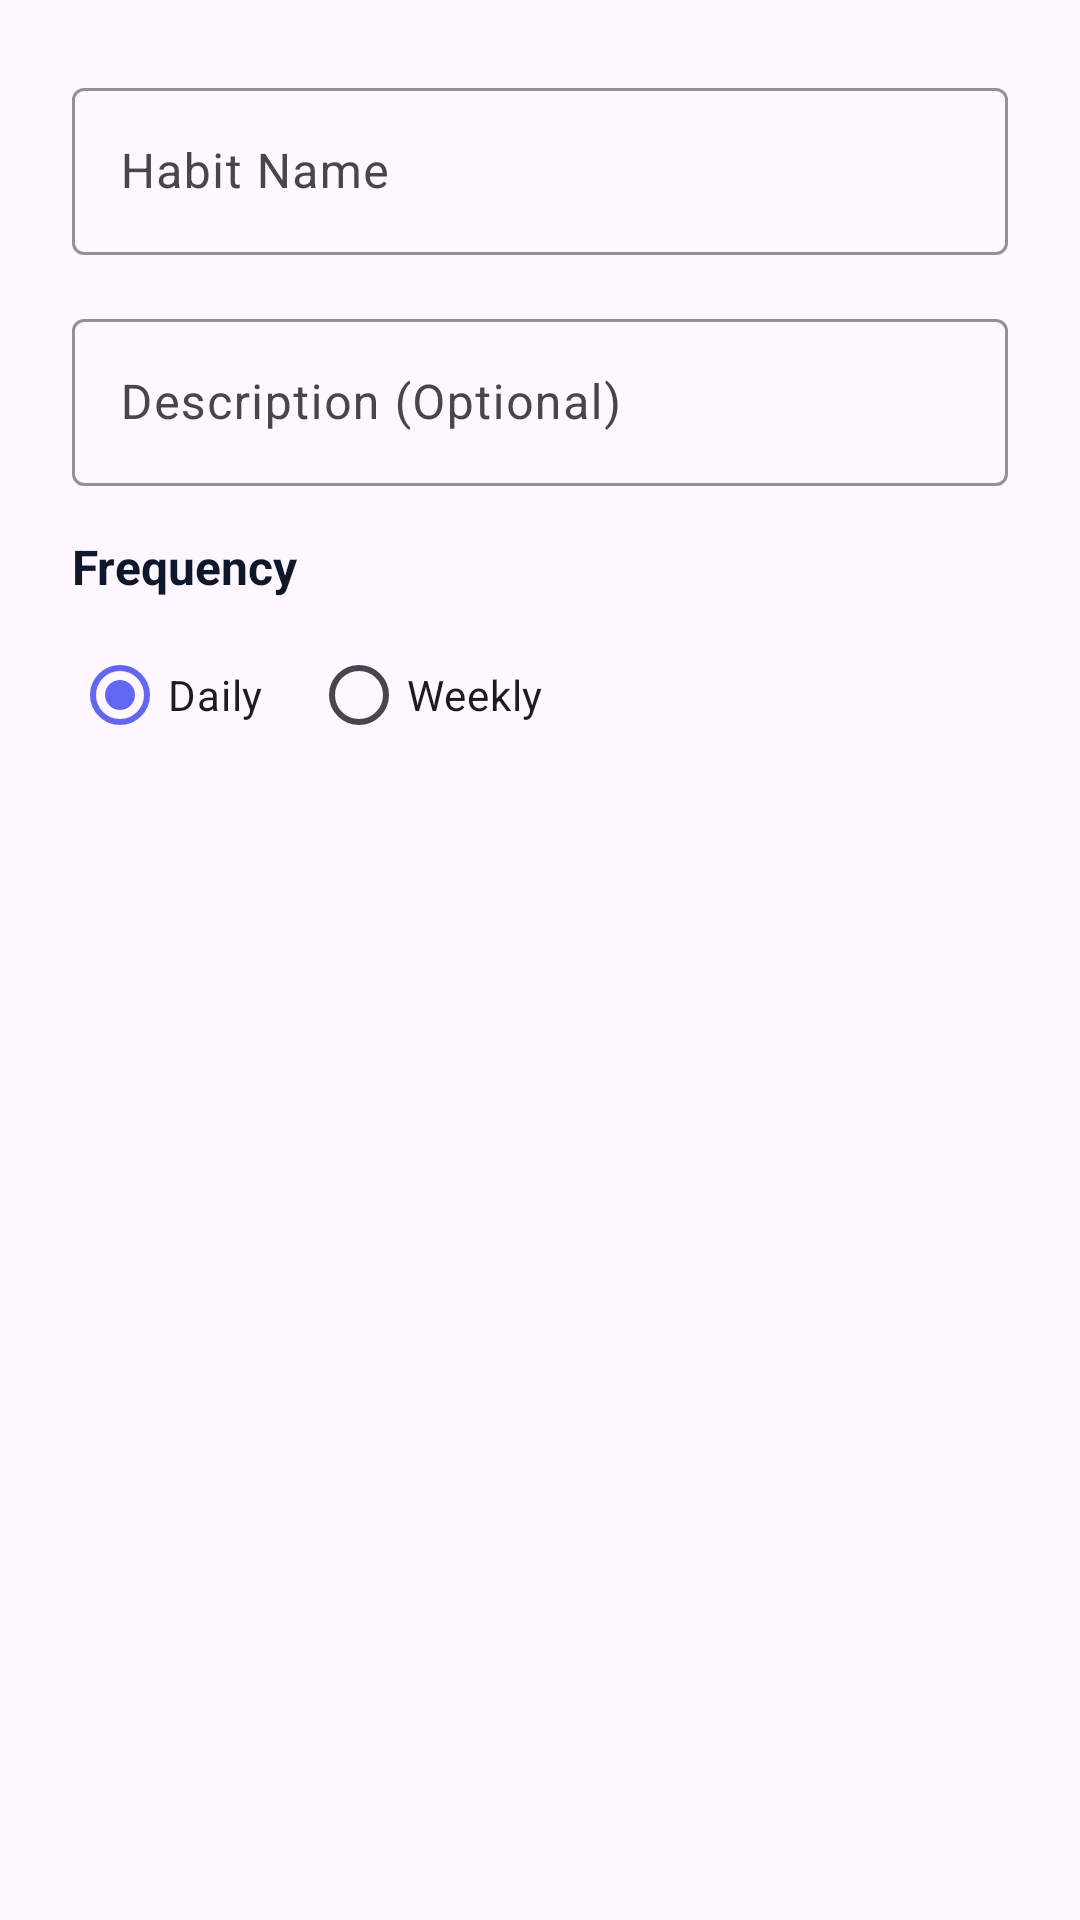

The Android layout XML behind this screen, and the referenced resources:
<!-- AndroidManifest.xml: application theme Theme.HabitTrackerApplication -->
<!-- res/layout/dialog_add_habit.xml -->
<?xml version="1.0" encoding="utf-8"?>
<LinearLayout xmlns:android="http://schemas.android.com/apk/res/android"
    xmlns:app="http://schemas.android.com/apk/res-auto"
    android:layout_width="match_parent"
    android:layout_height="wrap_content"
    android:orientation="vertical"
    android:padding="24dp">

    <com.google.android.material.textfield.TextInputLayout
        android:layout_width="match_parent"
        android:layout_height="wrap_content"
        android:layout_marginBottom="16dp"
        app:boxStrokeColor="@color/primary"
        app:hintTextColor="@color/primary">

        <com.google.android.material.textfield.TextInputEditText
            android:id="@+id/editTextHabitName"
            android:layout_width="match_parent"
            android:layout_height="wrap_content"
            android:hint="@string/habit_name"
            android:inputType="textCapSentences" />

    </com.google.android.material.textfield.TextInputLayout>

    <com.google.android.material.textfield.TextInputLayout
        android:layout_width="match_parent"
        android:layout_height="wrap_content"
        android:layout_marginBottom="16dp"
        app:boxStrokeColor="@color/primary"
        app:hintTextColor="@color/primary">

        <com.google.android.material.textfield.TextInputEditText
            android:id="@+id/editTextHabitDescription"
            android:layout_width="match_parent"
            android:layout_height="wrap_content"
            android:hint="@string/habit_description"
            android:inputType="textCapSentences|textMultiLine"
            android:maxLines="3" />

    </com.google.android.material.textfield.TextInputLayout>

    <TextView
        android:layout_width="wrap_content"
        android:layout_height="wrap_content"
        android:layout_marginBottom="8dp"
        android:text="@string/habit_frequency"
        android:textColor="@color/text_primary"
        android:textSize="16sp"
        android:textStyle="bold" />

    <RadioGroup
        android:id="@+id/radioGroupFrequency"
        android:layout_width="match_parent"
        android:layout_height="wrap_content"
        android:orientation="horizontal">

        <RadioButton
            android:id="@+id/radioDaily"
            android:layout_width="wrap_content"
            android:layout_height="wrap_content"
            android:layout_marginEnd="16dp"
            android:text="@string/daily"
            android:checked="true" />

        <RadioButton
            android:id="@+id/radioWeekly"
            android:layout_width="wrap_content"
            android:layout_height="wrap_content"
            android:text="@string/weekly" />

    </RadioGroup>

</LinearLayout>
<!-- resources referenced by this layout -->
<resources>
  <color name="primary">#FF6366F1</color>
  <color name="text_primary">#FF0F172A</color>
  <string name="daily">Daily</string>
  <string name="habit_description">Description (Optional)</string>
  <string name="habit_frequency">Frequency</string>
  <string name="habit_name">Habit Name</string>
  <string name="weekly">Weekly</string>
  <style name="Theme.HabitTrackerApplication" parent="Base.Theme.HabitTrackerApplication" />
  <style name="Base.Theme.HabitTrackerApplication" parent="Theme.Material3.DayNight.NoActionBar">
          
          <item name="colorPrimary">@color/primary</item>
          <item name="colorOnPrimary">@color/white</item>
          <item name="colorPrimaryContainer">@color/primary_light</item>
          <item name="colorOnPrimaryContainer">@color/text_primary</item>
          <item name="colorSurface">@color/surface</item>
          <item name="colorOnSurface">@color/text_primary</item>
      </style>
  <color name="white">#FFFFFFFF</color>
  <color name="primary_light">#FF818CF8</color>
  <color name="surface">#FFFFFFFF</color>
</resources>
